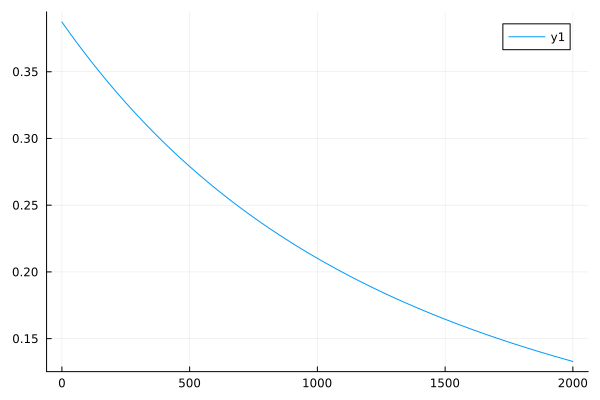

The table this chart was drawn from, first rows:
0	0.38726801125227817
1	0.387
2	0.3867
3	0.3865
4	0.3862
5	0.3859
6	0.3856
7	0.3854
8	0.3851
9	0.3848
10	0.3846
11	0.3843
12	0.384
13	0.3838
14	0.3835
15	0.3832
16	0.3829
17	0.3827
18	0.3824
19	0.3821
20	0.3819
21	0.3816
22	0.3813
23	0.3811
24	0.3808
25	0.3805
26	0.3803
27	0.38
28	0.3797
29	0.3795
30	0.3792
31	0.379
32	0.3787
33	0.3784
34	0.3782
35	0.3779
36	0.3776
37	0.3774
38	0.3771
39	0.3769
40	0.3766
41	0.3763
42	0.3761
43	0.3758
44	0.3755
45	0.3753
46	0.375
47	0.3748
48	0.3745
49	0.3742
50	0.374
51	0.3737
52	0.3735
53	0.3732
54	0.3729
55	0.3727
56	0.3724
57	0.3722
58	0.3719
59	0.3717
60	0.3714
... 1,940 more rows
